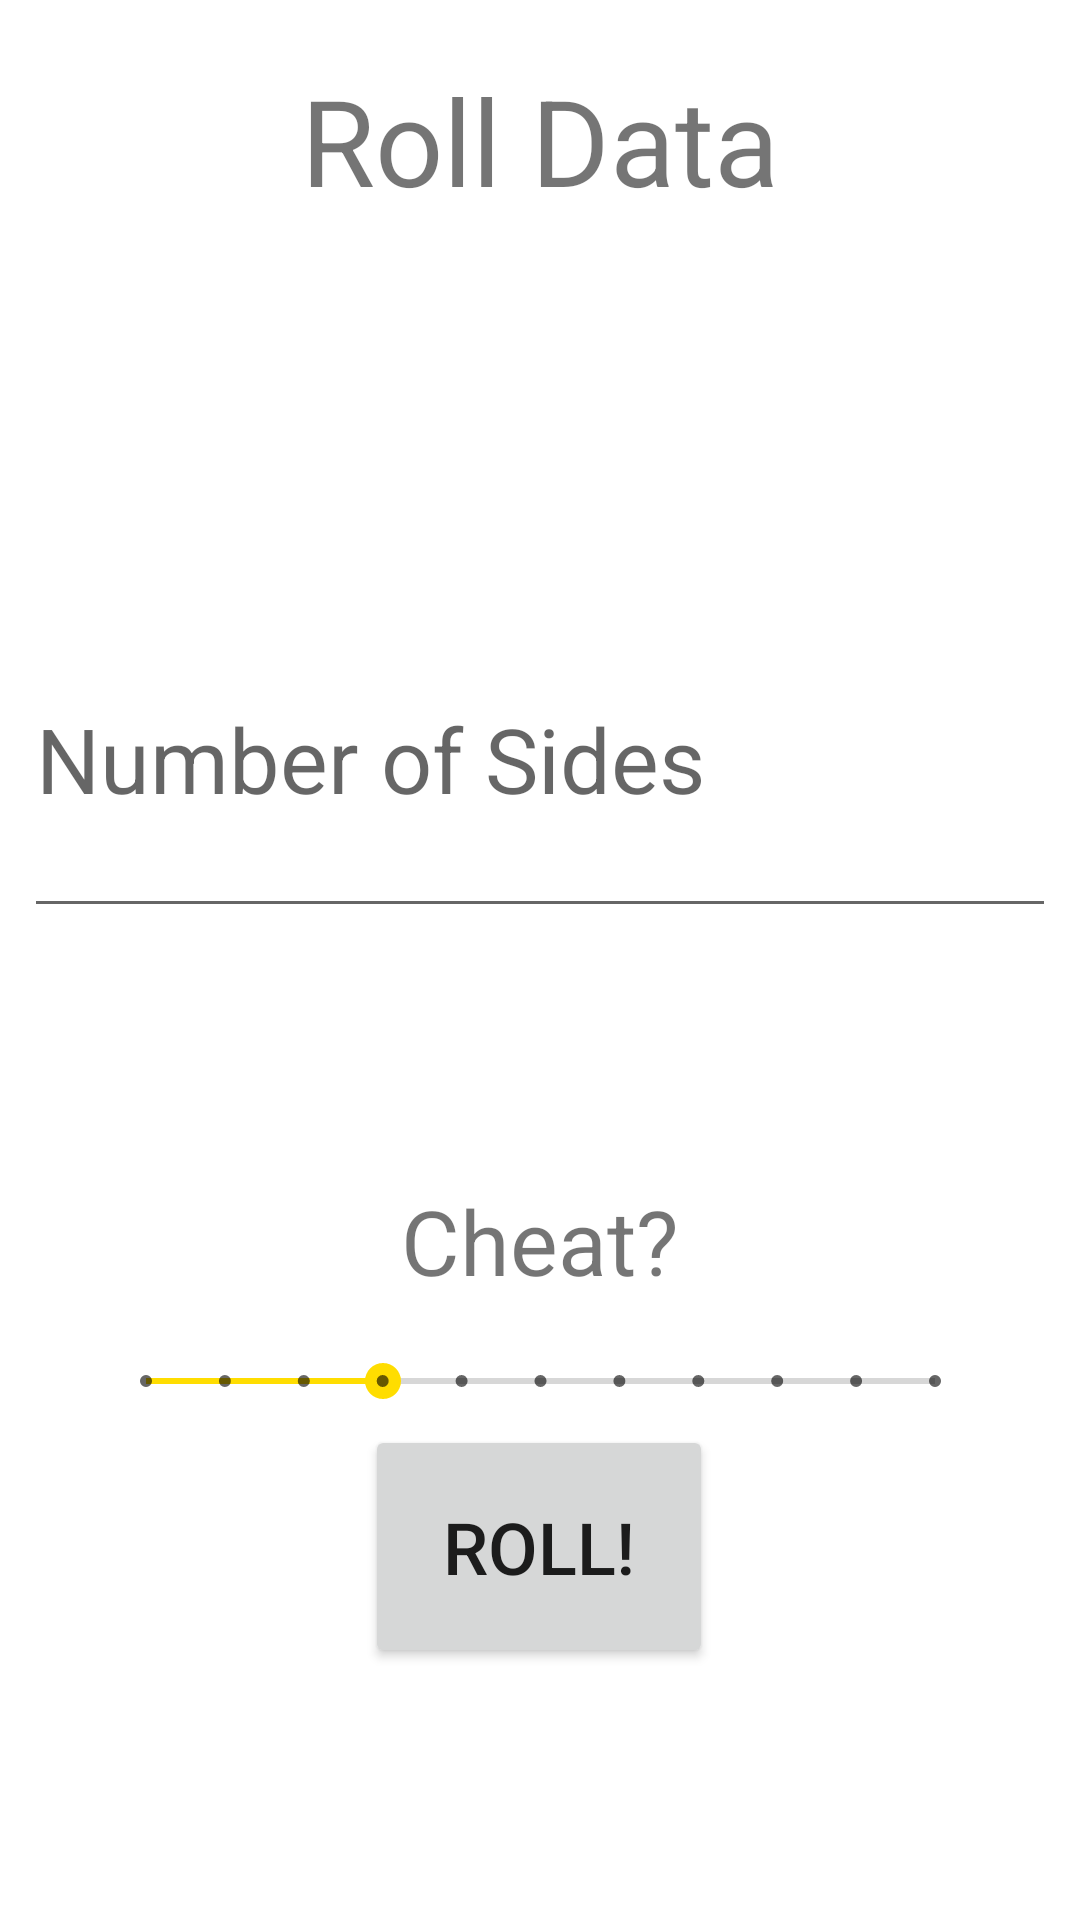

Layout XML and referenced resources for this Android screen:
<!-- AndroidManifest.xml: application theme Theme.DiceGames -->
<!-- res/layout/fragment_roll_data.xml -->
<?xml version="1.0" encoding="utf-8"?>
<androidx.constraintlayout.widget.ConstraintLayout xmlns:android="http://schemas.android.com/apk/res/android"
    xmlns:app="http://schemas.android.com/apk/res-auto"
    xmlns:tools="http://schemas.android.com/tools"
    android:id="@+id/roll_data_frame_layout"
    android:layout_width="match_parent"
    android:layout_height="match_parent"
    tools:context=".RollData">

    <TextView
        android:id="@+id/textView"
        android:layout_width="wrap_content"
        android:layout_height="wrap_content"
        android:layout_margin="20sp"
        android:text="@string/roll_data"
        android:textSize="40sp"
        app:layout_constraintEnd_toEndOf="parent"
        app:layout_constraintStart_toStartOf="parent"
        app:layout_constraintTop_toTopOf="parent" />

    <EditText
        android:id="@+id/editTextNumber"
        android:layout_width="344dp"
        android:layout_height="116dp"
        android:layout_marginTop="120dp"
        android:ems="10"
        android:hint="@string/roll_num_hint"
        android:inputType="number"
        android:textSize="30sp"
        app:layout_constraintEnd_toEndOf="parent"
        app:layout_constraintHorizontal_bias="0.492"
        app:layout_constraintStart_toStartOf="parent"
        app:layout_constraintTop_toBottomOf="@+id/textView" />

    <Button
        android:id="@+id/to_rolling_button"
        android:layout_width="116dp"
        android:layout_height="81dp"
        android:layout_marginBottom="84dp"
        android:text="@string/roll_exclamation"
        android:textSize="24sp"
        app:layout_constraintBottom_toBottomOf="parent"
        app:layout_constraintEnd_toEndOf="parent"
        app:layout_constraintHorizontal_bias="0.498"
        app:layout_constraintStart_toStartOf="parent"
        app:layout_constraintTop_toBottomOf="@+id/cheatBar"
        app:layout_constraintVertical_bias="1.0" />

    <SeekBar
        android:id="@+id/cheatBar"
        style="@style/Widget.AppCompat.SeekBar.Discrete"
        android:layout_width="295dp"
        android:layout_height="38dp"
        android:layout_marginTop="132dp"
        android:max="10"
        android:progress="3"
        app:layout_constraintEnd_toEndOf="parent"
        app:layout_constraintStart_toStartOf="parent"
        app:layout_constraintTop_toBottomOf="@+id/editTextNumber" />

    <TextView
        android:id="@+id/textView2"
        android:layout_width="wrap_content"
        android:layout_height="wrap_content"
        android:layout_marginTop="84dp"
        android:text="@string/cheat_questionmark"
        android:textSize="30sp"
        app:layout_constraintEnd_toEndOf="@+id/editTextNumber"
        app:layout_constraintStart_toStartOf="@+id/editTextNumber"
        app:layout_constraintTop_toBottomOf="@+id/editTextNumber" />
</androidx.constraintlayout.widget.ConstraintLayout>
<!-- resources referenced by this layout -->
<resources>
  <string name="cheat_questionmark">Cheat?</string>
  <string name="roll_data">Roll Data</string>
  <string name="roll_exclamation">Roll!</string>
  <string name="roll_num_hint">Number of Sides</string>
  <style name="Theme.DiceGames" parent="Theme.MaterialComponents.Light.DarkActionBar">
          
          <item name="colorPrimary">@color/red</item>
          <item name="colorPrimaryVariant">@color/maroon</item>
          <item name="colorOnPrimary">@color/black</item>
          
          <item name="colorSecondary">@color/yellow</item>
          <item name="colorSecondaryVariant">@color/orange</item>
          <item name="colorOnSecondary">@color/white</item>
          
          <item name="android:statusBarColor">?attr/colorPrimary</item>
          
          <item name="android:textViewStyle">@style/fontStyle</item>
          <item name="android:editTextStyle">@style/fontStyle</item>
          <item name="android:button">@style/fontStyle</item>
      </style>
  <color name="red">#D10000</color>
  <color name="maroon">#7A0000</color>
  <color name="black">#FF000000</color>
  <color name="yellow">#FFDD00</color>
  <color name="orange">#FF5800</color>
  <color name="white">#FFFFFFFF</color>
  <style name="fontStyle" parent="android:Widget.TextView">
          <item name="fontFamily">@font/fondamento</item>
      </style>
</resources>
